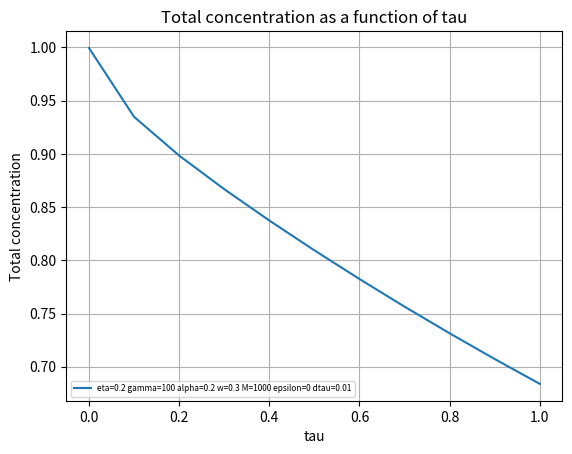
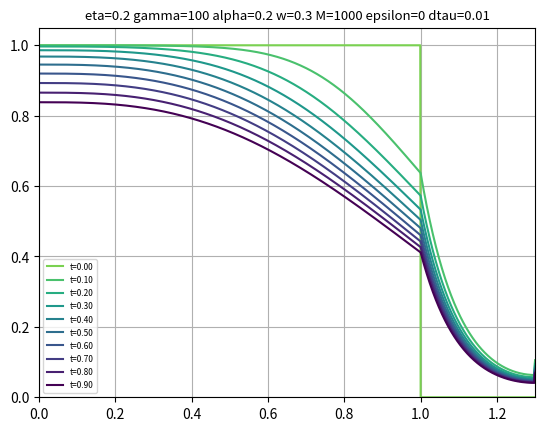
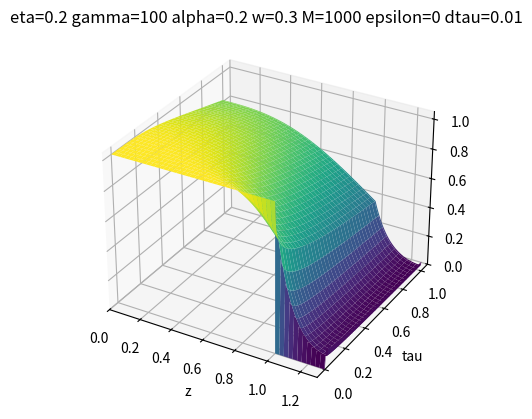
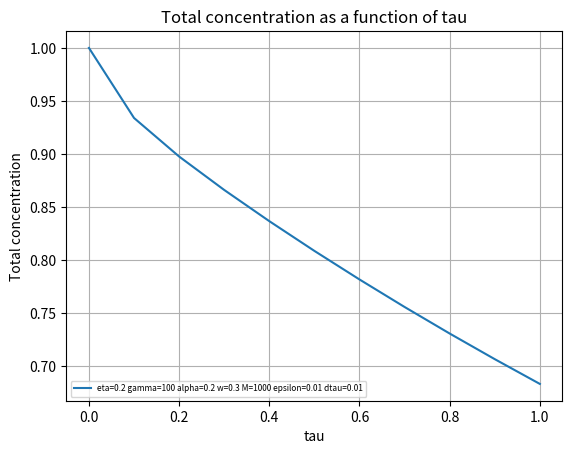
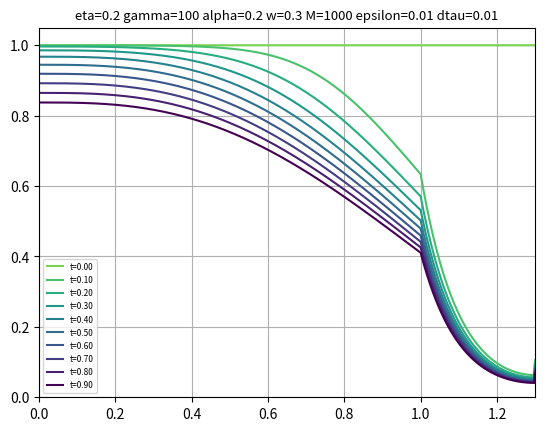
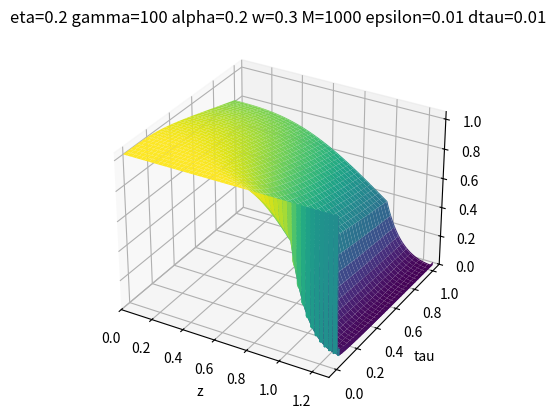
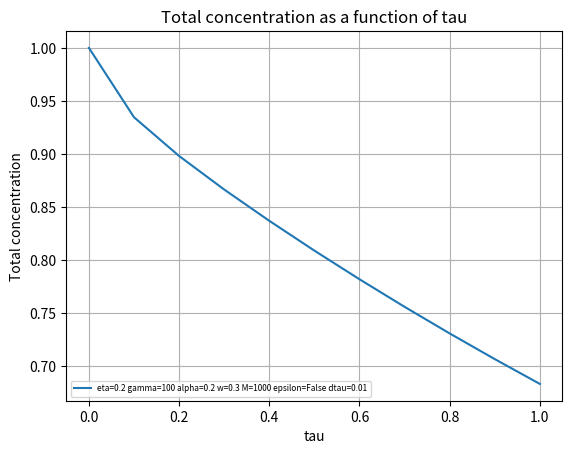
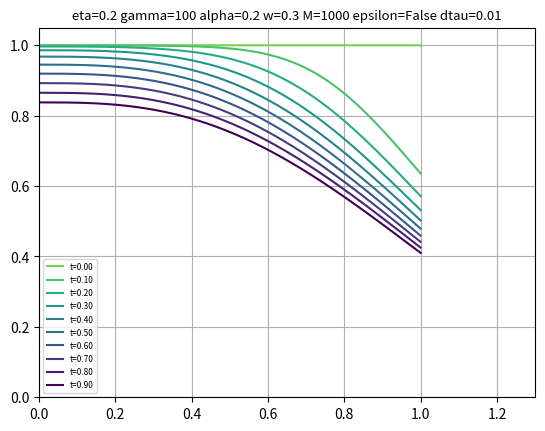
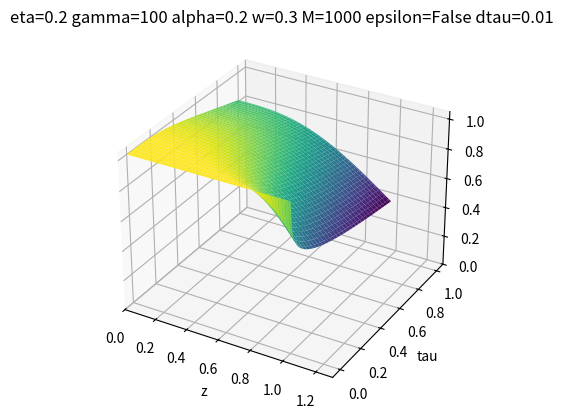

The script that saved these images, in order:
# %% Part 2
import numpy as np
import scipy.sparse as sp
from scipy.sparse import csc_matrix
from scipy.sparse.linalg import splu
from matplotlib import pyplot as plt
from numpy.typing import NDArray
from pathlib import Path
from typing import Callable, Any, Tuple

Array = NDArray[np.float64]


def create_DAE_system(A: Array, M: int, N: int, dtau: float, epsilon: float = 0):
    """Creates the left-hand and right-hand side and initial value of the
    differential algebraic system of equations for the studies problem."""
    I_tot_diag = np.zeros(M + N - 1)
    I_tot_diag[: M - 1] = 1  # A_1 part of the matrix
    u0 = np.ones(M + N - 1)

    if epsilon != 0:
        I_tot_diag[M - 1 :] = 1 / epsilon
        I_tot = csc_matrix(sp.spdiags([I_tot_diag], diags=0))
        LHS = splu(sp.eye(M + N - 1, format="csc") - dtau * I_tot.dot(A))
        RHS = lambda uk: uk
    else:
        I_tot = csc_matrix(sp.spdiags([I_tot_diag], diags=0))
        u0[M - 1 :] = 0
        LHS = splu(I_tot - dtau * A)
        RHS = lambda uk: I_tot.dot(uk)

    return LHS, RHS, u0


def impl_euler(LHS: Any, RHS: Callable, u0: Array, dtau: float) -> Array:
    """Implicit Euler."""
    tau = np.linspace(dtau, 1, int(1 / dtau))
    n_steps = len(tau)
    u = np.zeros((len(u0), n_steps + 1))
    u[:, 0] = u0

    for i in range(n_steps):
        u[:, i + 1] = LHS.solve(RHS(u[:, i]))

    # Adding the boundary values
    left_bv = 1 / 3 * (4 * u[0] - u[1])
    right_bv = 1 / 3 * (4 * u[-1] - u[-2])
    u = np.vstack([left_bv, u, right_bv])
    return u


def v(z: Array) -> Array:
    """Parabolic velocity profile function v(z)."""
    return 1 - 4 * (z - 1 / 2) ** 2


def create_A(
    M: int, N: int, z: Array, eta, gamma, alpha, w, analytic_reduction=False
) -> Array:
    """Creates the A matrix for the"""
    dz = 1 / M
    A1_data = eta * np.ones((3, M - 1)) / dz**2
    A1_data[0, :-1] *= 1 / v(z[1 : M - 1] + dz)
    A1_data[1] *= -2 / v(z[1:M])
    A1_data[2, 1:] *= 1 / v(z[2:M] - dz)
    # Adjust first row for first boundary condition:
    A1_data[1, 0] *= 1 / 3
    A1_data[2, 1] *= 2 / 3
    A1 = sp.spdiags(A1_data, [-1, 0, 1], format="csc")

    if analytic_reduction:
        beta = np.tanh(w * np.sqrt(gamma)) * alpha * np.sqrt(gamma)
        A1[-1, -1] = (
            eta / v(z[M - 1]) / (dz**2) * (-2 - 4 * dz * beta) / (3 + 2 * dz * beta)
        )
        A1[-1, -2] = (
            eta / v(z[M - 1]) / (dz**2) * (2 + 2 * dz * beta) / (3 + 2 * dz * beta)
        )
        return A1

    A2_data = np.ones((3, N - 1)) / (dz**2)
    A2_data[1, :-1] = -2 * np.ones(N - 2) / (dz**2) - gamma
    # Adjust last row for second boundary condition:
    A2_data[1, -1] = -2 / (3 * dz**2) - gamma
    A2_data[2, -1] = 2 / (3 * dz**2)
    A2 = sp.spdiags(A2_data, [-1, 0, 1], format="csc")

    b1 = np.zeros((M - 1, 1))
    b1[-1] = -1 / dz

    b2 = np.zeros((N - 1, 1))
    b2[0] = -alpha / dz

    a = (1 + alpha) / dz

    e1 = np.zeros((M - 1, 1))
    e1[-1] = eta / ((dz**2) * v(z[M - 1]))

    e2 = np.zeros((N - 1, 1))
    e2[0] = 1 / (dz**2)

    block1 = sp.hstack([A1, csc_matrix(e1), csc_matrix(np.zeros((M - 1, N - 1)))])
    block2 = sp.hstack([csc_matrix(b1.T), csc_matrix(a), csc_matrix(b2.T)])
    block3 = sp.hstack([csc_matrix(np.zeros((N - 1, M - 1))), csc_matrix(e2), A2])
    A = sp.vstack([block1, block2, block3])
    return A


def T_integration(u: Array, z: Array, tau: Array, interval: int) -> Tuple[Array, Array]:
    ind = np.linspace(0, u.shape[1] - 1, interval).astype(int)
    concentrations = np.trapz(u[:, ind], z, axis=0)
    return concentrations, tau[ind]


def plot_curve_sequence(
    z: Array, tau: Array, u: Array, w: float, title: str, n_traces: int = 10
):
    """Plot a figure with curves for multiple timesteps."""
    colors = plt.get_cmap("viridis")(np.linspace(0.8, 0, n_traces))
    for i in range(n_traces):
        j = int(i * (len(tau) / n_traces))
        plt.plot(z, u[:, j], label=f"t={tau[j]:.2f}", color=colors[i])
    plt.legend(loc="lower left", fontsize=6)
    plt.ylim(0, 1.05)
    plt.xlim(0, 1 + w)
    plt.grid()
    plt.title(title, fontsize=9.5)
    show_save_fig(f"curve/{title}")


def plot_3d(z: Array, tau: Array, u: Array, title: str):
    TAU, Z = np.meshgrid(tau, z)
    fig = plt.figure()
    ax = fig.add_subplot(111, projection="3d")
    ax.plot_surface(Z, TAU, u, cmap="viridis")
    ax.set_zlim([0, 1.05])
    ax.set_xlim([0, 1.3])
    ax.set_xlabel("z")
    ax.set_ylabel("tau")
    ax.set_title(title)
    show_save_fig(f"3dplot/{title}")


def plot_T(concentrations: Array, tau_locations: Array, title: str):
    plt.plot(tau_locations, concentrations, label=title)
    plt.title("Total concentration as a function of tau")
    plt.xlabel("tau")
    plt.ylabel("Total concentration")
    plt.legend(loc="lower left", fontsize=6)
    plt.grid()
    show_save_fig(f"T/{title}")


def show_save_fig(filename: str):
    if SAVE_FIG:
        file_path = Path(f"figures/{filename}.png")
        file_path.parent.mkdir(parents=True, exist_ok=True)
        plt.savefig(file_path)
    if SHOW_FIG:
        plt.show()
    plt.clf()


def main(
    eta=0.2,
    gamma=100,
    alpha=0.2,
    w=0.3,
    M=1000,
    epsilon=0,
    dtau=0.01,
    curve_plot=True,
    surface_plot=False,
    analytic_reduction=False,
    T_plot=False,
    interval=11,
):
    if analytic_reduction:
        N = 0
        # Doesn't make a difference, but want create_DAE to use the right RHS
        epsilon = False
    else:
        N = round(M * w)

    z = np.linspace(0, 1 + N / M, M + N + 1)
    A = create_A(M, N, z, eta, gamma, alpha, w, analytic_reduction)
    LHS, RHS, u0 = create_DAE_system(A, M, N, dtau, epsilon=epsilon)
    u = impl_euler(LHS=LHS, RHS=RHS, u0=u0, dtau=dtau)
    if analytic_reduction:
        beta = np.tanh(w * np.sqrt(gamma)) * alpha * np.sqrt(gamma)
        u[-1, :] = 1 / (3 + 2 * (z[1] - z[0]) * beta) * (4 * u[-2, :] - u[-3, :])

    tau = np.linspace(0, 1, int(1 / dtau) + 1)
    title = f"{eta=} {gamma=} {alpha=} {w=} {M=} {epsilon=} {dtau=}"
    print("\n", title)

    if T_plot:
        concentrations, tau_locations = T_integration(
            u[: M + 1], z[: M + 1], tau, interval
        )
        for ind, val in enumerate(concentrations):
            print(f"T({tau_locations[ind]:.2f}) = {val:.4f}")
        plot_T(concentrations, tau_locations, title=title)

    if curve_plot:
        plot_curve_sequence(z, tau, u, w, title)
    if surface_plot:
        plot_3d(z, tau, u, title)


SAVE_FIG = True
SHOW_FIG = False

if __name__ == "__main__":
    for epsilon in [0, 0.01]:
        main(epsilon=epsilon, analytic_reduction=False, surface_plot=True, T_plot=True)

    main(analytic_reduction=True, surface_plot=True, T_plot=True)

# %%
